Run: headless pygame with SDL's dummy video driver; simulated clock (each Clock.tick advances the game by its frame time, no real sleeping); random seed 0; keys injected as events and as key.get_pressed() state; mouse plan: one left click at the window centre at the start of phase 2, then a move to the lower-right quarter at the start of phase 3.
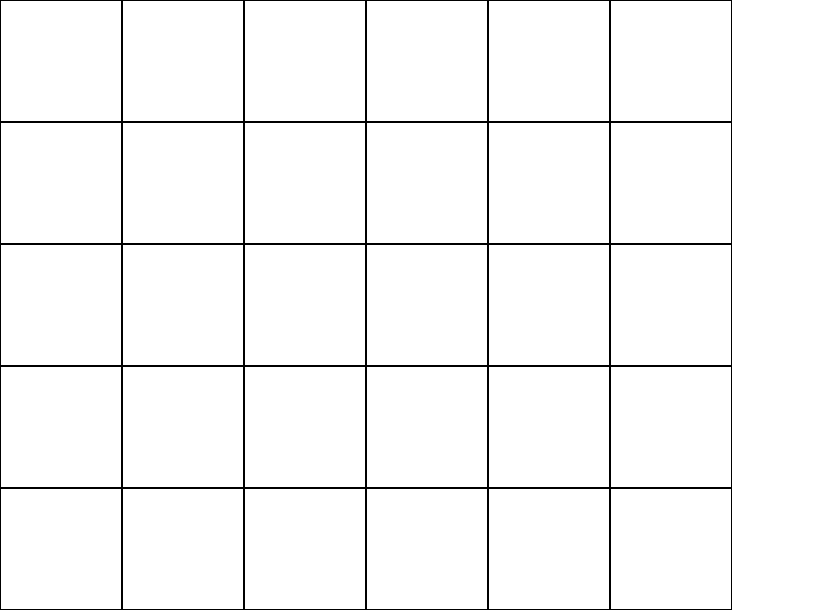
Frame 1 of 4 · flips 1–60 · no input
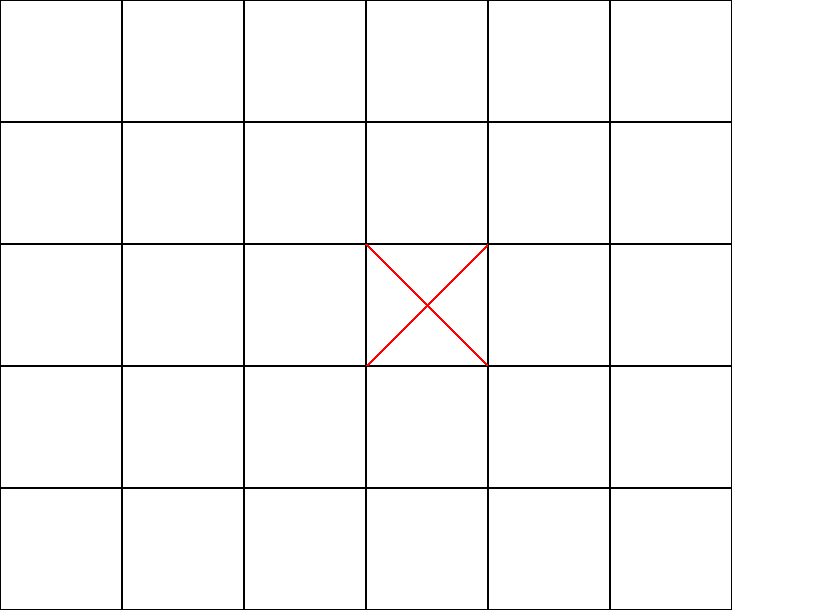
Frame 2 of 4 · flips 61–180 · clicked the window centre · tapped SPACE, RETURN · held RIGHT (→), D
Frame 3 of 4 · flips 181–300 · moved the mouse to the lower-right quarter · held DOWN (↓), S · screen unchanged from frame 2, image omitted
Frame 4 of 4 · flips 301–420 · held LEFT (←), A, UP (↑), W · screen unchanged from frame 3, image omitted

The pygame program that drew these frames:

import pygame
import sys



# Khởi tạo Pygame
pygame.init()

# Lấy thông tin màn hình
info = pygame.display.Info()
screen_width = info.current_w
screen_height = info.current_h

# Đặt kích thước cửa sổ bằng 80% kích thước màn hình
width = int(screen_width * 0.8)
height = int(screen_height * 0.8)
screen = pygame.display.set_mode((width, height))

# Đặt tiêu đề cho cửa sổ
pygame.display.set_caption("Game Caro")

# Màu sắc
WHITE = (255, 255, 255)
BLACK = (0, 0, 0)
RED = (255, 0, 0)
BLUE = (0, 0, 255)

WIN = 1
DRAW = 0
LOSE = -1

INF = 1e9 + 7

# Kích thước bàn cờ
rows = 5
columns = 6
cell_size = min(width, height) // min(rows, columns)  # Kích thước mỗi ô

# Tạo bàn cờ
board = [[None for _ in range(columns)] for _ in range(rows)]  # None: trống, True: X, False: O

# Lượt chơi (True: X, False: O)
player = True

# Các hướng kiểm tra chiến thắng
north = [(-4, 0), (-3, 0), (-2, 0), (-1, 0), (0, 0)]
north_east = [(-4, 4), (-3, 3), (-2, 2), (-1, 1), (0, 0)]
east = [(0, -4), (0, -3), (0, -2), (0, -1), (0, 0)]
south_east = [(4, 4), (3, 3), (2, 2), (1, 1), (0, 0)]
south = [(4, 0), (3, 0), (2, 0), (1, 0), (0, 0)]
south_west = [(4, -4), (3, -3), (2, -2), (1, -1), (0, 0)]
west = [(0, 4), (0, 3), (0, 2), (0, 1), (0, 0)]
north_west = [(-4, -4), (-3, -3), (-2, -2), (-1, -1), (0, 0)]

directions = [north, north_east, east, south_east, south, south_west, west, north_west]

def is_win(position) -> bool:
    x, y = position[0], position[1]
    for direction in directions:
        count = 0
        for horizontal, vertical in direction:
            X, Y = x + horizontal, y + vertical
            if 0 <= X < rows and 0 <= Y < columns:
                count += (bool)(board[X][Y] == player)
        if count == 5:
            return True
    return False

# Vòng lặp chính của trò chơi
def main():
    global player
    running = True
    while running:
        for event in pygame.event.get():
            if event.type == pygame.QUIT:
                running = False
            elif event.type == pygame.KEYDOWN:
                if event.key == pygame.K_ESCAPE:  # Thoát bằng phím ESC
                    running = False
            elif event.type == pygame.MOUSEBUTTONDOWN:
                # Lấy vị trí chuột
                mouse_x, mouse_y = pygame.mouse.get_pos()
                # Chuyển đổi vị trí chuột thành chỉ số ô trên bàn cờ
                col = mouse_x // cell_size
                row = mouse_y // cell_size
                # Kiểm tra ô đó có trống không
                if 0 <= row < rows and 0 <= col < columns and board[row][col] is None:
                    board[row][col] = player
                    if is_win((row, col)):
                        print(f"Người chơi {'X' if player else 'O'} đã chiến thắng!")
                        running = False
                    # Đổi lượt chơi
                    player = not player

        # Vẽ nền
        screen.fill(WHITE)

        # Vẽ bàn cờ
        for row in range(rows):
            for col in range(columns):
                # Vẽ ô vuông
                pygame.draw.rect(screen, BLACK, (col * cell_size, row * cell_size, cell_size, cell_size), 1)
                # Vẽ X hoặc O
                if board[row][col] == True:
                    pygame.draw.line(screen, RED, (col * cell_size, row * cell_size), 
                                    ((col + 1) * cell_size, (row + 1) * cell_size), 3)
                    # Thay vì vẽ thì tôi có thể đồ họa cho đẹp hơn được không ?
                    pygame.draw.line(screen, RED, ((col + 1) * cell_size, row * cell_size),
                                    (col * cell_size, (row + 1) * cell_size), 3)
                elif board[row][col] == False:
                    pygame.draw.circle(screen, BLUE, (col * cell_size + cell_size // 2, row * cell_size + cell_size // 2),
                                       cell_size // 2 - 5, 3)

        # Cập nhật màn hình
        pygame.display.flip()

        # Giới hạn tốc độ khung hình
        pygame.time.Clock().tick(60)

    # Kết thúc Pygame
    pygame.quit()
    sys.exit()

# Chạy trò chơi
if __name__ == "__main__":
    main()
